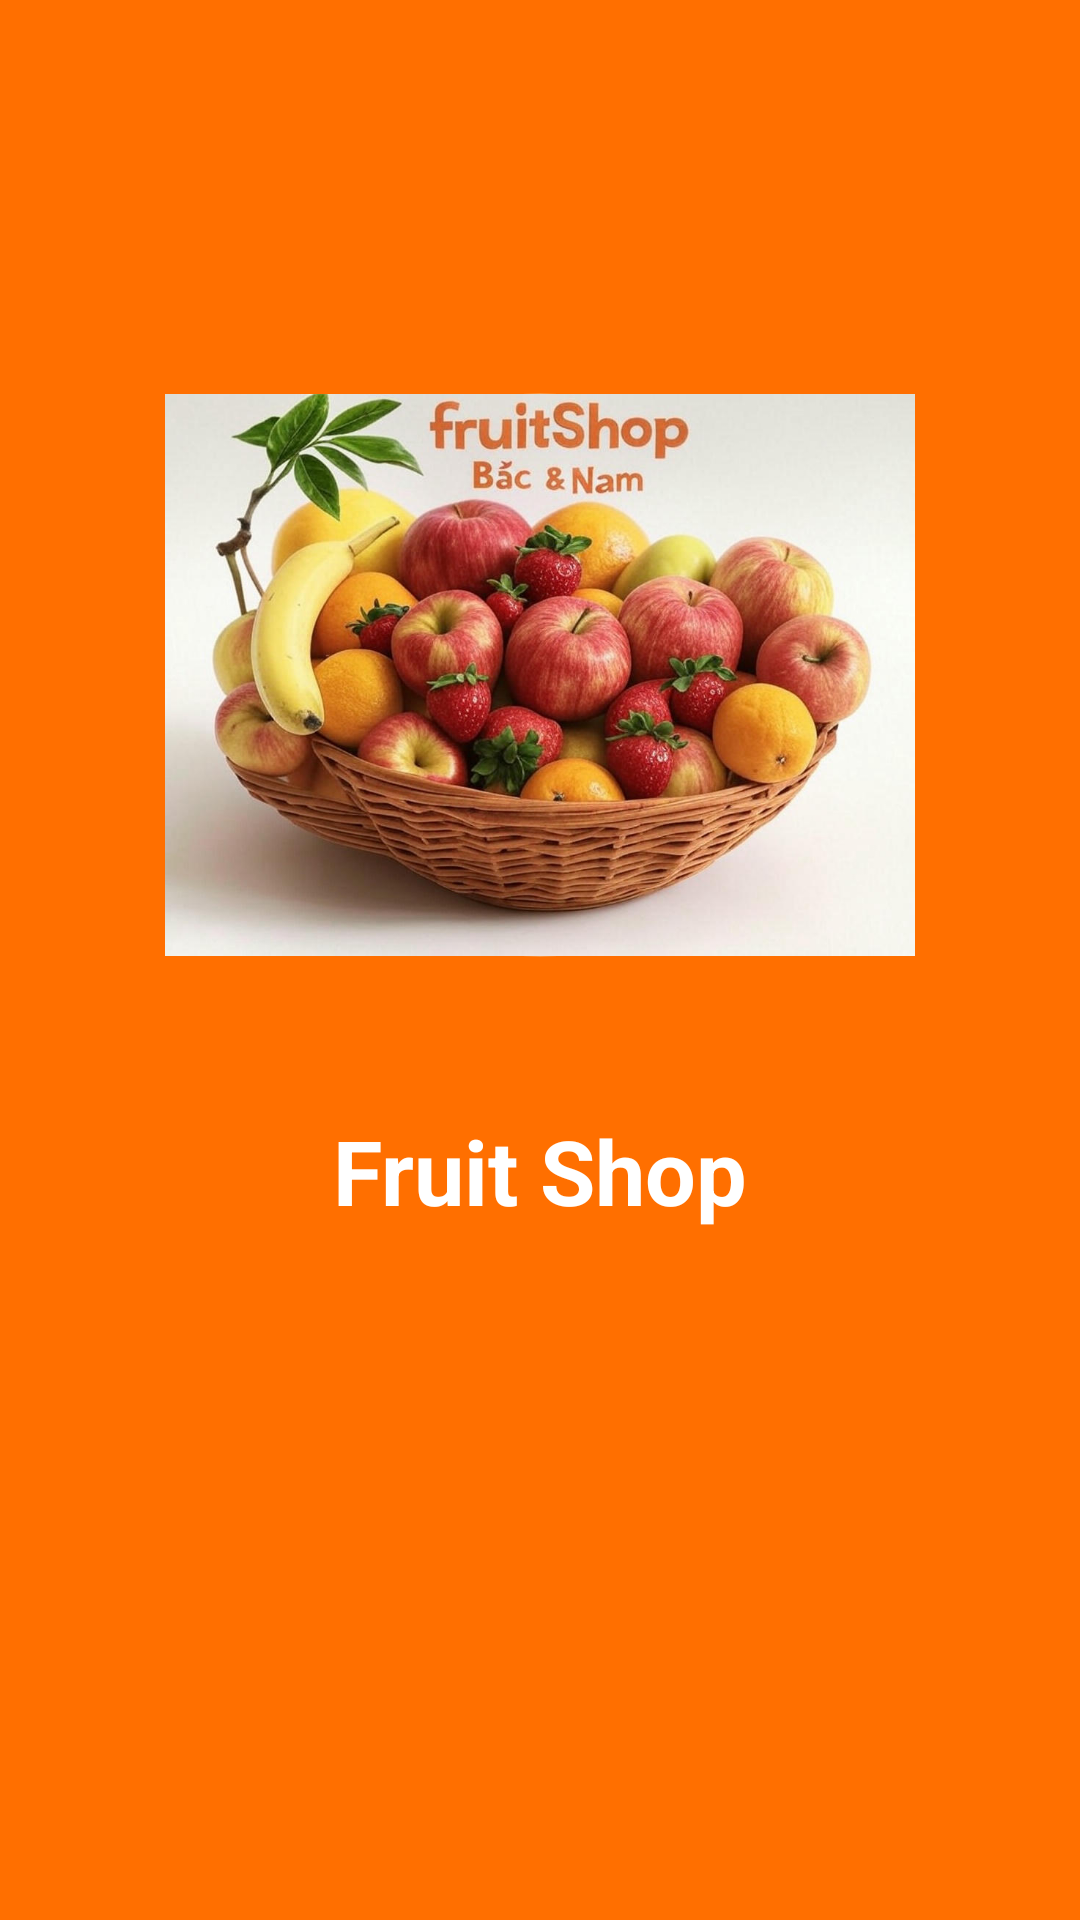

Layout XML and referenced resources for this Android screen:
<!-- AndroidManifest.xml: application theme Theme.Duan_appbanhang -->
<!-- res/layout/splash_screen.xml -->
<?xml version="1.0" encoding="utf-8"?>
<RelativeLayout xmlns:android="http://schemas.android.com/apk/res/android"
    android:layout_width="match_parent"
    android:layout_height="match_parent"
    android:background="@color/primaryColor">

    
    <ImageView
        android:id="@+id/logo_app"
        android:layout_width="250dp"
        android:layout_height="250dp"
        android:src="@drawable/rounded_image"
        android:layout_centerHorizontal="true"
    android:layout_marginTop="100dp"
    android:contentDescription="Logo App"
    android:scaleType="fitCenter"/>

    
    <TextView
        android:id="@+id/text_fruit_shop"
        android:layout_width="wrap_content"
        android:layout_height="wrap_content"
        android:text="Fruit Shop"
        android:textSize="30sp"
    android:textStyle="bold"
    android:textColor="#FFFFFF"
    android:layout_below="@id/logo_app"
    android:layout_centerHorizontal="true"
    android:layout_marginTop="20dp"/>

</RelativeLayout>
<!-- resources referenced by this layout -->
<resources>
  <color name="primaryColor">#FF6F00</color>
  <!-- drawable rounded_image (drawable) -->
  <?xml version="1.0" encoding="utf-8"?>
  <layer-list xmlns:android="http://schemas.android.com/apk/res/android">
      <item>
          <shape android:shape="oval">
              <solid android:color="#F5F5DC" />
          </shape>
      </item>
      <item>
          <bitmap
              android:src="@drawable/logo4"
              android:gravity="center" />
      </item>
  </layer-list>
  <style name="Theme.Duan_appbanhang" parent="Base.Theme.Duan_appbanhang" />
  <!-- drawable logo4: jpg bitmap (drawable, 115139 bytes) -->
  <style name="Base.Theme.Duan_appbanhang" parent="Theme.Material3.DayNight.NoActionBar">
          
          
          <item name="colorPrimary">#FFA500</item> 
          <item name="colorPrimaryContainer">#FF8C00</item> 
          <item name="colorSecondary">#FFA500</item> 
          <item name="android:colorButtonNormal">#FFA500</item> 
          
      </style>
</resources>
